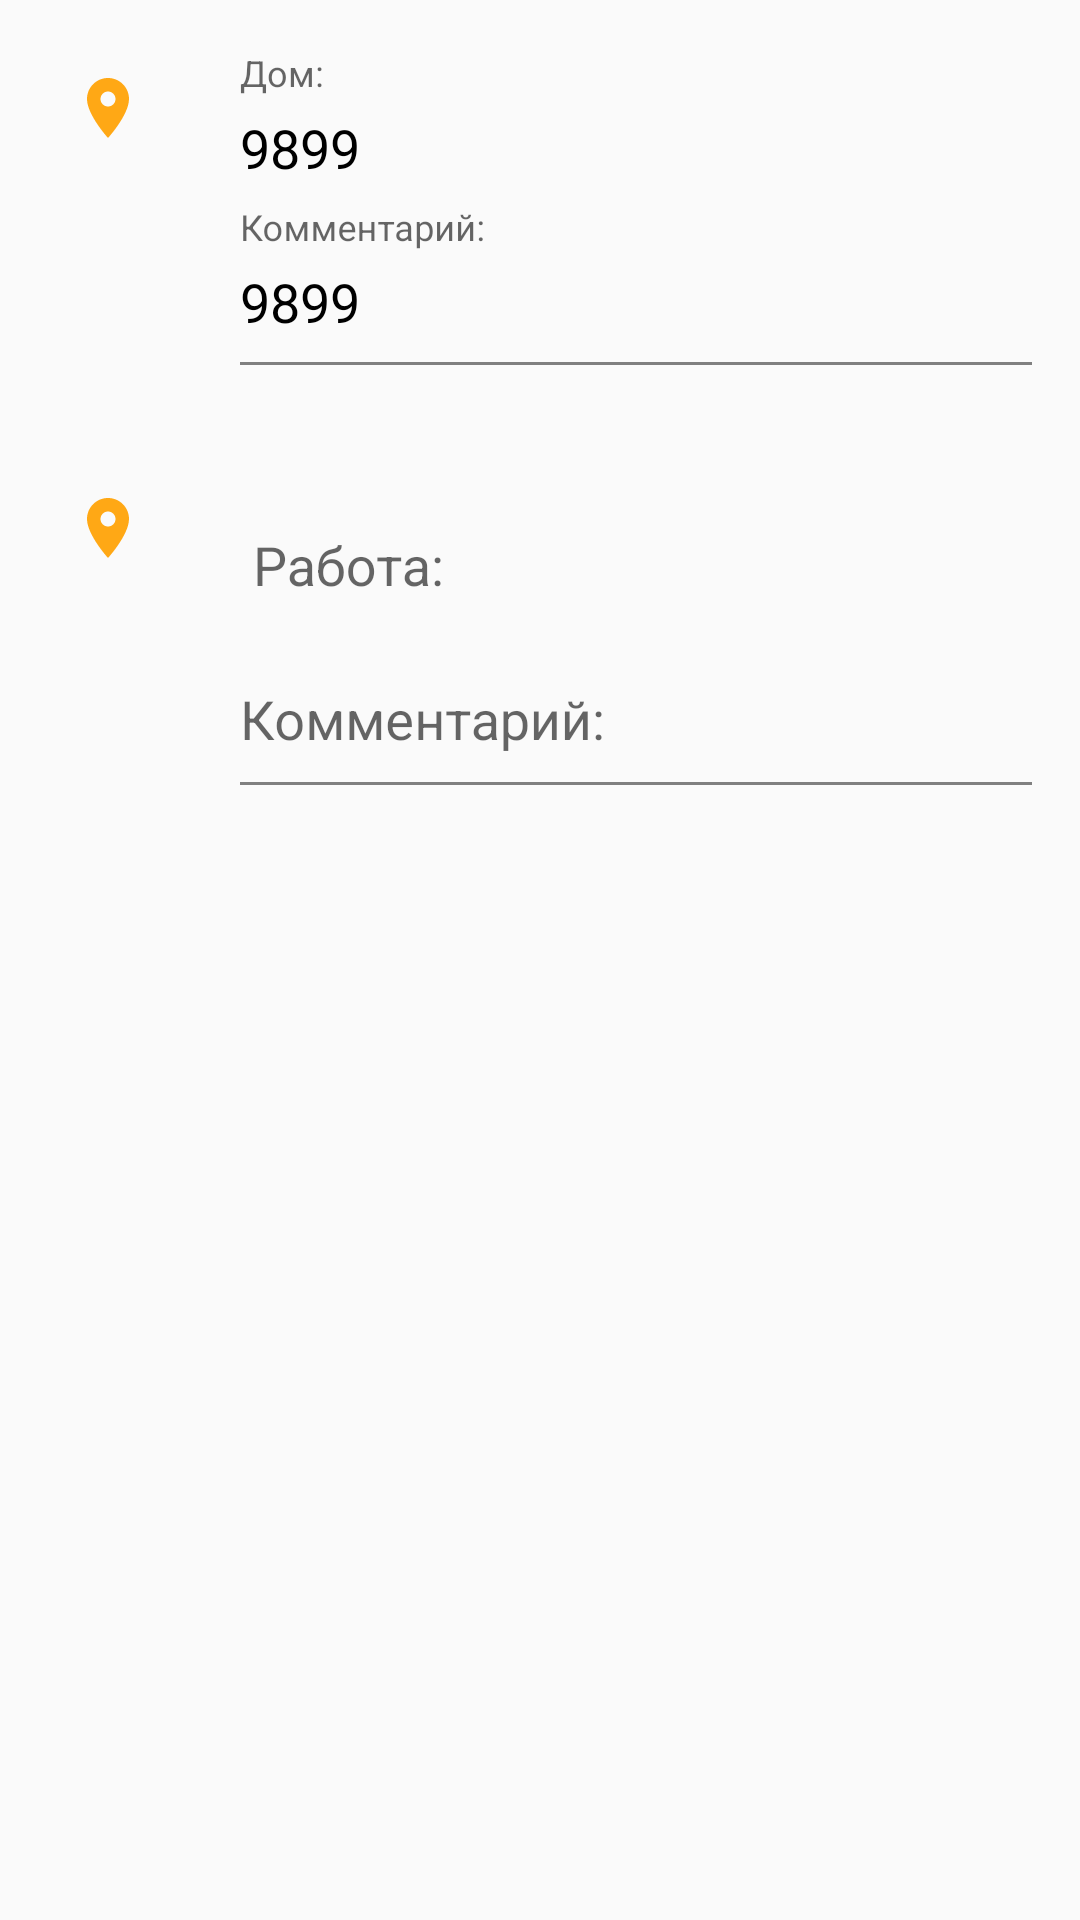

Write the Android layout XML for this screen, with the resource values it uses.
<!-- AndroidManifest.xml: application theme AppTheme -->
<!-- res/layout/scree_address_item_info.xml -->
<?xml version="1.0" encoding="utf-8"?>
<LinearLayout xmlns:android="http://schemas.android.com/apk/res/android"
    android:orientation="vertical" android:layout_width="match_parent"
    android:layout_height="wrap_content">

    <LinearLayout
        android:layout_width="match_parent"
        android:layout_height="wrap_content"
        android:orientation="horizontal">
        <LinearLayout
            android:layout_width="match_parent"
            android:layout_height="wrap_content">
            <ImageView
                style="@style/icon.left"
                android:src="@drawable/ic_location_on_black_24dp"
                />
            <LinearLayout
                android:id="@+id/account_address_linear_house"
                android:layout_width="0dp"
                android:layout_height="@dimen/spacing_140dp"
                android:layout_weight="1"
                android:gravity="center_vertical"
                android:orientation="vertical"
                android:layout_marginLeft="@dimen/spacing_32dp"
                android:layout_marginRight="@dimen/spacing_16dp">
                <android.support.design.widget.TextInputLayout
                    android:layout_width="match_parent"
                    android:layout_height="wrap_content"
                    android:hint="Дом:">
                    <EditText
                        style="@style/overall.account_edittext"
                        android:id="@+id/account_house"
                        android:background="#00000000"
                        android:maxLength="60"
                        android:paddingTop="@dimen/spacing_8dp"
                        android:paddingBottom="@dimen/spacing_8dp"
                        android:text="9899"
                        android:enabled="false"
                        android:hint="Здесь будет ваш номер дома"/>
                </android.support.design.widget.TextInputLayout>
                <android.support.design.widget.TextInputLayout
                    android:layout_width="match_parent"
                    android:layout_height="wrap_content"
                    android:hint="Комментарий:">
                    <EditText
                        style="@style/overall.account_edittext"
                        android:id="@+id/account_comment_house"
                        android:background="#00000000"
                        android:paddingTop="@dimen/spacing_8dp"
                        android:paddingBottom="@dimen/spacing_8dp"
                        android:maxLength="80"
                        android:text="9899"
                        android:enabled="false"
                        android:hint="Здесь будет ваш комментарий"/>
                </android.support.design.widget.TextInputLayout>

                <View style="@style/view_line.horizontal"></View>

            </LinearLayout>
        </LinearLayout>
    </LinearLayout>





    <LinearLayout
        android:layout_width="match_parent"
        android:layout_height="wrap_content"
        android:orientation="horizontal">
        <LinearLayout
            android:layout_width="match_parent"
            android:layout_height="wrap_content">
            <ImageView
                style="@style/icon.left"
                android:src="@drawable/ic_location_on_black_24dp"
                />
            <LinearLayout
                android:id="@+id/account_address_linear_work"
                android:layout_width="0dp"
                android:layout_height="@dimen/spacing_140dp"
                android:layout_weight="1"
                android:gravity="center_vertical"
                android:orientation="vertical"
                android:layout_marginLeft="@dimen/spacing_32dp"
                android:layout_marginRight="@dimen/spacing_16dp">
                <android.support.design.widget.TextInputLayout
                    android:layout_width="match_parent"
                    android:layout_height="wrap_content"
                    android:hint=" Работа:">

                    <EditText
                        style="@style/overall.account_edittext"
                        android:id="@+id/account_work"
                        android:background="#00000000"
                        android:paddingTop="@dimen/spacing_8dp"
                        android:paddingBottom="@dimen/spacing_8dp"
                        android:maxLength="60"
                        android:enabled="false"/>
                </android.support.design.widget.TextInputLayout>
                <android.support.design.widget.TextInputLayout
                    android:layout_width="match_parent"
                    android:layout_height="wrap_content"
                    android:hint="Комментарий:">
                    <EditText
                        style="@style/overall.account_edittext"
                        android:id="@+id/account_comment_work"
                        android:background="#00000000"
                        android:paddingTop="@dimen/spacing_8dp"
                        android:paddingBottom="@dimen/spacing_8dp"
                        android:maxLength="80"
                        android:enabled="false"/>
                </android.support.design.widget.TextInputLayout>

                <View style="@style/view_line.horizontal"></View>

            </LinearLayout>
        </LinearLayout>
    </LinearLayout>

</LinearLayout>
<!-- resources referenced by this layout -->
<resources>
  <dimen name="spacing_140dp">140dp</dimen>
  <dimen name="spacing_16dp">16dp</dimen>
  <dimen name="spacing_32dp">32dp</dimen>
  <dimen name="spacing_8dp">8dp</dimen>
  <!-- drawable ic_location_on_black_24dp (drawable) -->
  <vector xmlns:android="http://schemas.android.com/apk/res/android"
          android:width="24dp"
          android:height="24dp"
          android:viewportWidth="24.0"
          android:viewportHeight="24.0">
      <path
          android:fillColor="#FFA815"
          android:pathData="M12,2C8.13,2 5,5.13 5,9c0,5.25 7,13 7,13s7,-7.75 7,-13c0,-3.87 -3.13,-7 -7,-7zM12,11.5c-1.38,0 -2.5,-1.12 -2.5,-2.5s1.12,-2.5 2.5,-2.5 2.5,1.12 2.5,2.5 -1.12,2.5 -2.5,2.5z"/>
  </vector>
  <style name="icon.left" parent="icon">
          <item name="android:layout_gravity">top|left</item>
          <item name="android:layout_marginTop">@dimen/spacing_24dp</item>
          <item name="android:layout_marginLeft">@dimen/spacing_24dp</item>
      </style>
  <style name="overall.account_edittext" parent="overall">
          <item name="android:textColor">@color/black</item>
          <item name="android:textColorHint">@color/colorGrey</item>
      </style>
  <style name="view_line.horizontal" parent="view_line">
          <item name="android:layout_width">match_parent</item>
          <item name="android:layout_height">@dimen/line_size</item>
          
          
      </style>
  <style name="AppTheme" parent="Theme.AppCompat.Light.DarkActionBar">
          
          <item name="colorPrimary">@color/colorPrimary</item>
          <item name="colorPrimaryDark">@color/colorPrimaryDark</item>
          <item name="colorAccent">@color/colorAccent</item>
          <item name="windowActionModeOverlay">true</item>
      </style>
  <style name="icon">
          <item name="android:layout_width">@dimen/spacing_24dp</item>
          <item name="android:layout_height">@dimen/spacing_24dp</item>
      </style>
  <dimen name="spacing_24dp">24dp</dimen>
  <style name="overall">
          <item name="android:layout_width">match_parent</item>
          <item name="android:layout_height">wrap_content</item>
      </style>
  <color name="black">#000000</color>
  <color name="colorGrey">#808080</color>
  <style name="view_line">
          <item name="android:background">@color/colorGrey</item>
      </style>
  <dimen name="line_size">1dp</dimen>
  <color name="colorPrimary">#FFFFFF</color>
  <color name="colorPrimaryDark">#757575</color>
  <color name="colorAccent">#FFA815</color>
</resources>
